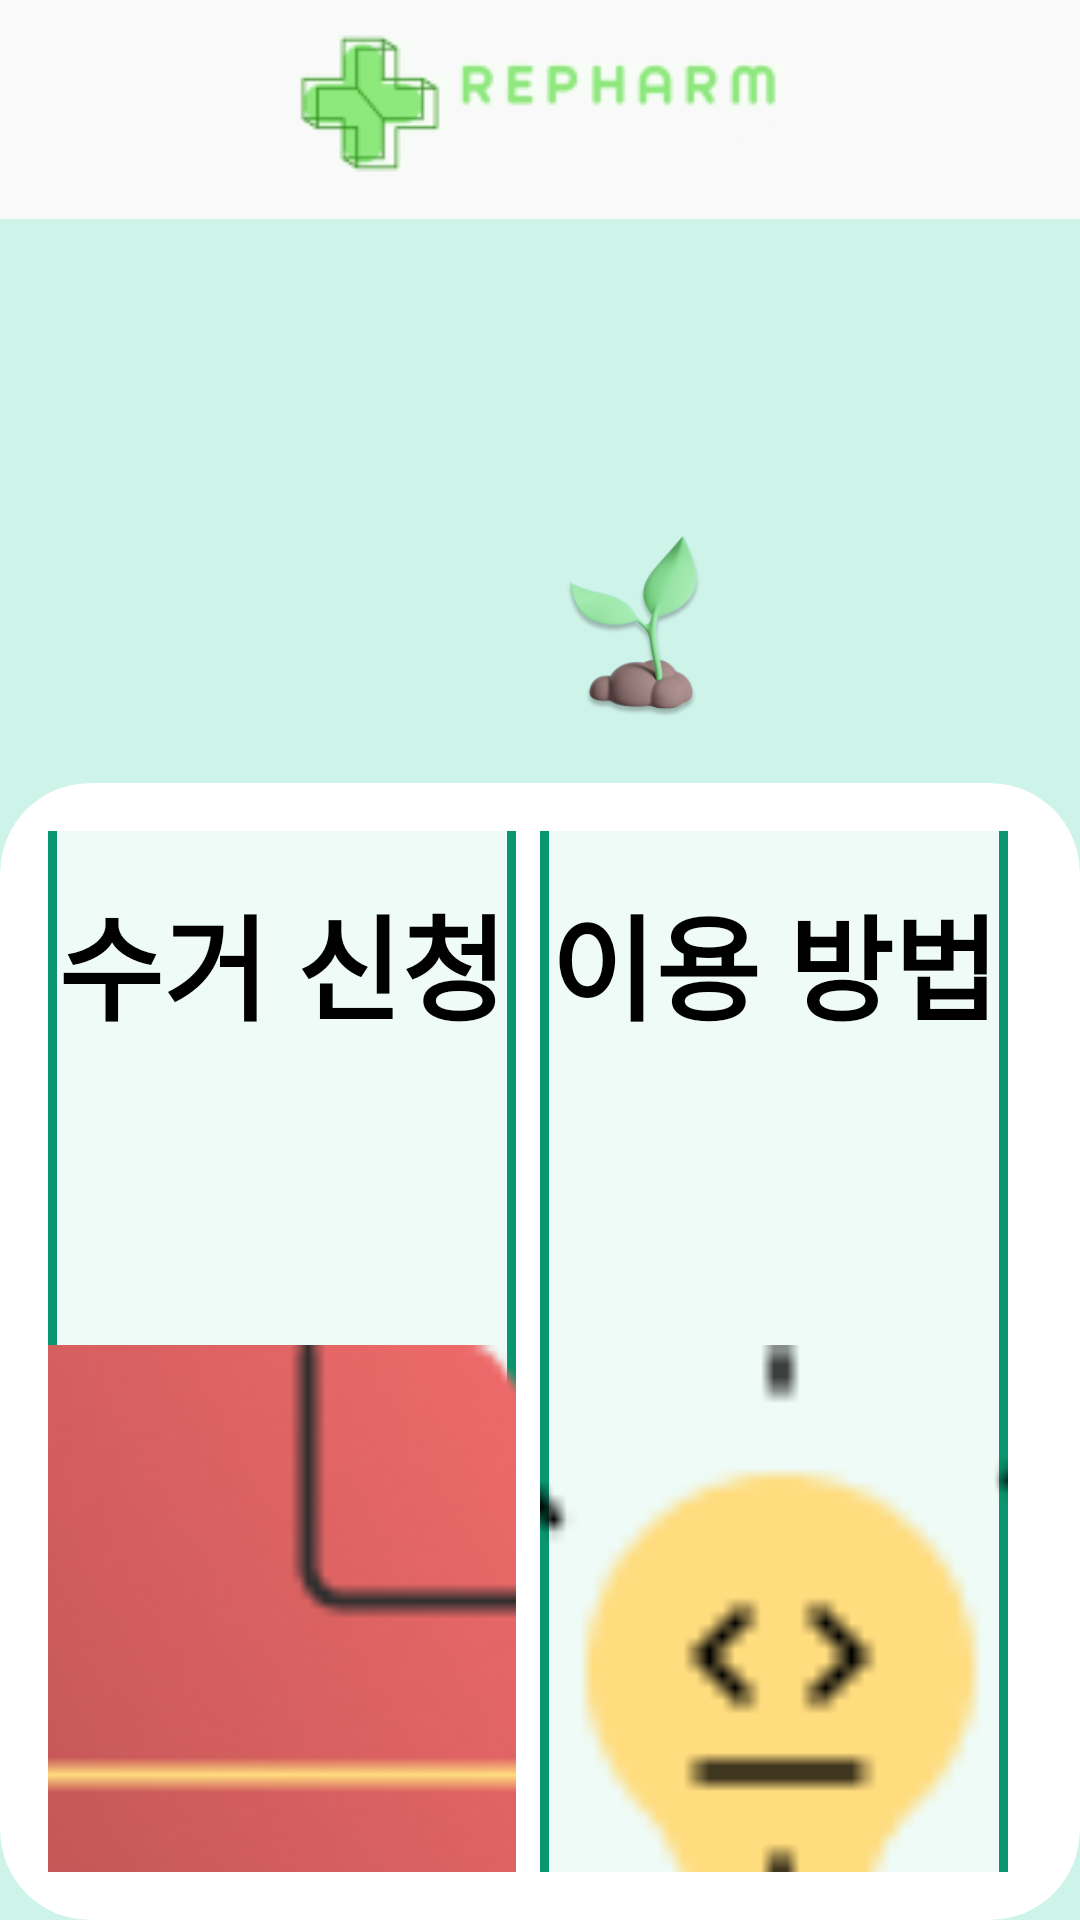

Layout XML and referenced resources for this Android screen:
<!-- AndroidManifest.xml: application theme Theme._2024Project -->
<!-- res/layout/fragment_home_client_activity.xml -->
<?xml version="1.0" encoding="utf-8"?>
<FrameLayout xmlns:android="http://schemas.android.com/apk/res/android"
    xmlns:app="http://schemas.android.com/apk/res-auto"
    xmlns:tools="http://schemas.android.com/tools"
    android:layout_width="match_parent"
    android:layout_height="match_parent"
    tools:context=".HomeClientFragment"
    android:layout_marginBottom="60dp"
    android:backgroundTint="@color/btn_color2"
    >

    <LinearLayout
        android:id="@+id/main"
        android:layout_width="match_parent"
        android:background="@color/btn_color2"
        android:layout_height="match_parent"
        android:orientation="vertical"
        tools:context=".HomeFragment">

        
        <LinearLayout
            android:layout_width="match_parent"
            android:layout_height="wrap_content"
            android:orientation="vertical"
            android:gravity="center"
            android:background="#F9F9F9"
            android:padding="2dp">

            <ImageView
                android:layout_width="wrap_content"
                android:layout_height="wrap_content"
                android:src="@drawable/app_logo_name"
                android:layout_marginTop="0dp"
                android:maxWidth="200dp" />
        </LinearLayout>

        
        <LinearLayout
            android:layout_width="match_parent"
            android:layout_height="wrap_content"
            android:layout_weight="0.5"
            android:orientation="vertical"
            android:gravity="center"
            android:padding="16dp">

            <TextView
                android:id="@+id/home_textView"
                android:layout_width="wrap_content"
                android:layout_height="wrap_content"
                android:layout_gravity="left"
                android:layout_marginLeft="30dp"
                android:layout_marginTop="30dp"
                android:lineSpacingExtra="8dp"
                android:textColor="#000000"
                android:textSize="30sp" />

            <ImageView
                android:layout_width="184dp"
                android:layout_height="wrap_content"
                android:layout_gravity="right"
                android:layout_marginTop="8dp"
                android:layout_marginRight="40dp"
                android:maxWidth="100dp"
                android:maxHeight="100dp"
                android:src="@drawable/rank" />
        </LinearLayout>

        <androidx.cardview.widget.CardView
            xmlns:android="http://schemas.android.com/apk/res/android"
            xmlns:app="http://schemas.android.com/apk/res-auto"
            android:layout_width="match_parent"
            android:layout_height="wrap_content"
            android:layout_weight="1"
            app:cardCornerRadius="30dp"
            app:cardElevation="8dp"
            app:cardBackgroundColor="#FFFFFFFF"
            >

            
            <LinearLayout
                android:layout_width="match_parent"
                android:layout_height="match_parent"
                android:orientation="horizontal"
                android:gravity="center"
                android:padding="16dp"
                >



                <FrameLayout
                    android:id="@+id/apply"
                    android:layout_width="0dp"
                    android:layout_height="600dp"
                    android:layout_marginEnd="8dp"
                    android:layout_weight="1"
                    android:background="@drawable/frame"
                    android:gravity="center"
                    android:layout_marginTop="30dp"
                    android:layout_marginBottom="10dp"
                    android:elevation="4dp"
                    android:clickable="true"
                    android:focusable="true">

                    <LinearLayout
                        android:layout_width="match_parent"
                        android:layout_height="match_parent"
                        android:gravity="center"
                        android:orientation="vertical">

                        <TextView
                            android:layout_width="wrap_content"
                            android:layout_height="wrap_content"
                            android:text="수거 신청"
                            android:textColor="#000000"
                            android:textSize="38sp"
                            android:textStyle="bold"
                            android:layout_marginTop="20dp" />

                        <ImageView
                            android:layout_width="320dp"
                            android:layout_height="220dp"
                            android:src="@drawable/truck"
                            android:contentDescription="수거신청 아이콘"
                            android:layout_marginTop="100dp" />
                    </LinearLayout>
                </FrameLayout>

                <FrameLayout
                    android:id="@+id/howtouseservice"
                    android:layout_width="0dp"
                    android:layout_height="600dp"
                    android:layout_marginEnd="8dp"
                    android:layout_weight="1"
                    android:background="@drawable/frame"
                    android:gravity="center"
                    android:layout_marginTop="30dp"
                    android:layout_marginBottom="10dp"
                    android:elevation="4dp"
                    android:clickable="true"
                    android:focusable="true">

                    <LinearLayout
                        android:layout_width="match_parent"
                        android:layout_height="match_parent"
                        android:gravity="center"
                        android:orientation="vertical">

                        <TextView
                            android:layout_width="wrap_content"
                            android:layout_height="wrap_content"
                            android:text="이용 방법"
                            android:textColor="#000000"
                            android:textSize="38sp"
                            android:textStyle="bold"
                            android:layout_marginTop="20dp" />

                        <ImageView
                            android:layout_width="320dp"
                            android:layout_height="220dp"
                            android:src="@drawable/light"
                            android:contentDescription="수거신청 아이콘"
                            android:layout_marginTop="100dp" />

                    </LinearLayout>
                </FrameLayout>






            </LinearLayout>
        </androidx.cardview.widget.CardView>

    </LinearLayout>

</FrameLayout>
<!-- resources referenced by this layout -->
<resources>
  <color name="btn_color2">#CEF3E9</color>
  <!-- drawable app_logo_name: png bitmap (drawable, 7895 bytes) -->
  <!-- drawable frame: png bitmap (drawable, 2152 bytes) -->
  <!-- drawable light: png bitmap (drawable, 729 bytes) -->
  <!-- drawable rank: png bitmap (drawable, 19973 bytes) -->
  <!-- drawable truck: png bitmap (drawable, 6355 bytes) -->
</resources>
